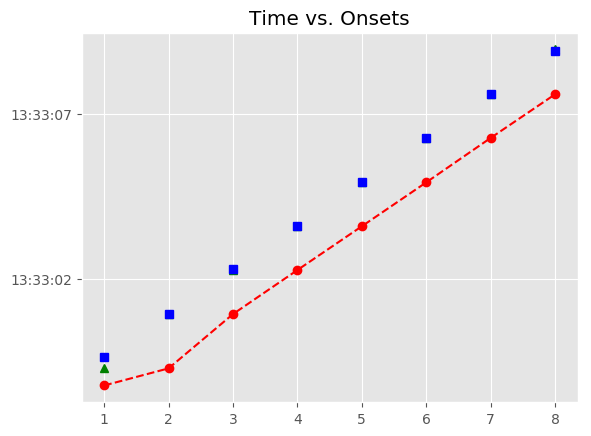

Source data for this figure (header and first rows):
, Asynchrony, Tap Onset, Test, True Onset, User ID, IOI, Max, Min, Sanitized Tap Onset, Sanitized Asynchrony, Sanitized Mean Asynchrony, Sanitized Std Dev Asynchrony, Mean Asynchrony, Std Dev Asynchrony, Missed Taps, Phase Correction Response
1, -859, 2018-06-14 13:32:58.754877000, P3H1b1, 2018-06-14 13:32:59.613832000, 367.0, 0 days 00:00:01.327274000, 2018-06-14 13:33:00.277469000, 2018-06-14 13:32:58.950226500, 2018-06-14 13:32:59.275139000, -338.7, -46.84, 119.1, -1324, 219.2, 0, 322.6
2, -1666, 2018-06-14 13:32:59.275139000, P3H1b1, 2018-06-14 13:33:00.941106000, 367.0, 0 days 00:00:01.343319000, 2018-06-14 13:33:01.612765500, 2018-06-14 13:33:00.277469000, 2018-06-14 13:33:00.925038000, -16.07, -46.84, 119.1, -1324, 219.2, 0, -4.548
3, -1359, 2018-06-14 13:33:00.925038000, P3H1b1, 2018-06-14 13:33:02.284425000, 367.0, 0 days 00:00:01.327361000, 2018-06-14 13:33:02.948105500, 2018-06-14 13:33:01.612765500, 2018-06-14 13:33:02.263809000, -20.62, -46.84, 119.1, -1324, 219.2, 0, 3.256
4, -1348, 2018-06-14 13:33:02.263809000, P3H1b1, 2018-06-14 13:33:03.611786000, 367.0, 0 days 00:00:01.327226000, 2018-06-14 13:33:04.275399000, 2018-06-14 13:33:02.948105500, 2018-06-14 13:33:03.594426000, -17.36, -46.84, 119.1, -1324, 219.2, 0, 7.459
5, -1345, 2018-06-14 13:33:03.594426000, P3H1b1, 2018-06-14 13:33:04.939012000, 367.0, 0 days 00:00:01.343347000, 2018-06-14 13:33:05.610685500, 2018-06-14 13:33:04.275399000, 2018-06-14 13:33:04.929111000, -9.901, -46.84, 119.1, -1324, 219.2, 0, 7.722
6, -1353, 2018-06-14 13:33:04.929111000, P3H1b1, 2018-06-14 13:33:06.282359000, 367.0, 0 days 00:00:01.327267000, 2018-06-14 13:33:06.945992500, 2018-06-14 13:33:05.610685500, 2018-06-14 13:33:06.280180000, -2.179, -46.84, 119.1, -1324, 219.2, 0, -0.911
7, -1329, 2018-06-14 13:33:06.280180000, P3H1b1, 2018-06-14 13:33:07.609626000, 367.0, 0 days 00:00:01.327380000, 2018-06-14 13:33:08.273316000, 2018-06-14 13:33:06.945992500, 2018-06-14 13:33:07.606536000, -3.09, -46.84, 119.1, -1324, 219.2, 0, 36.25
8, -1330, 2018-06-14 13:33:07.606536000, P3H1b1, 2018-06-14 13:33:08.937006000, 367.0, 0 days 00:00:01.343293000, 2018-06-14 13:33:09.608652500, 2018-06-14 13:33:08.273316000, 2018-06-14 13:33:08.970169000, 33.16, -46.84, 119.1, -1324, 219.2, 0, 
